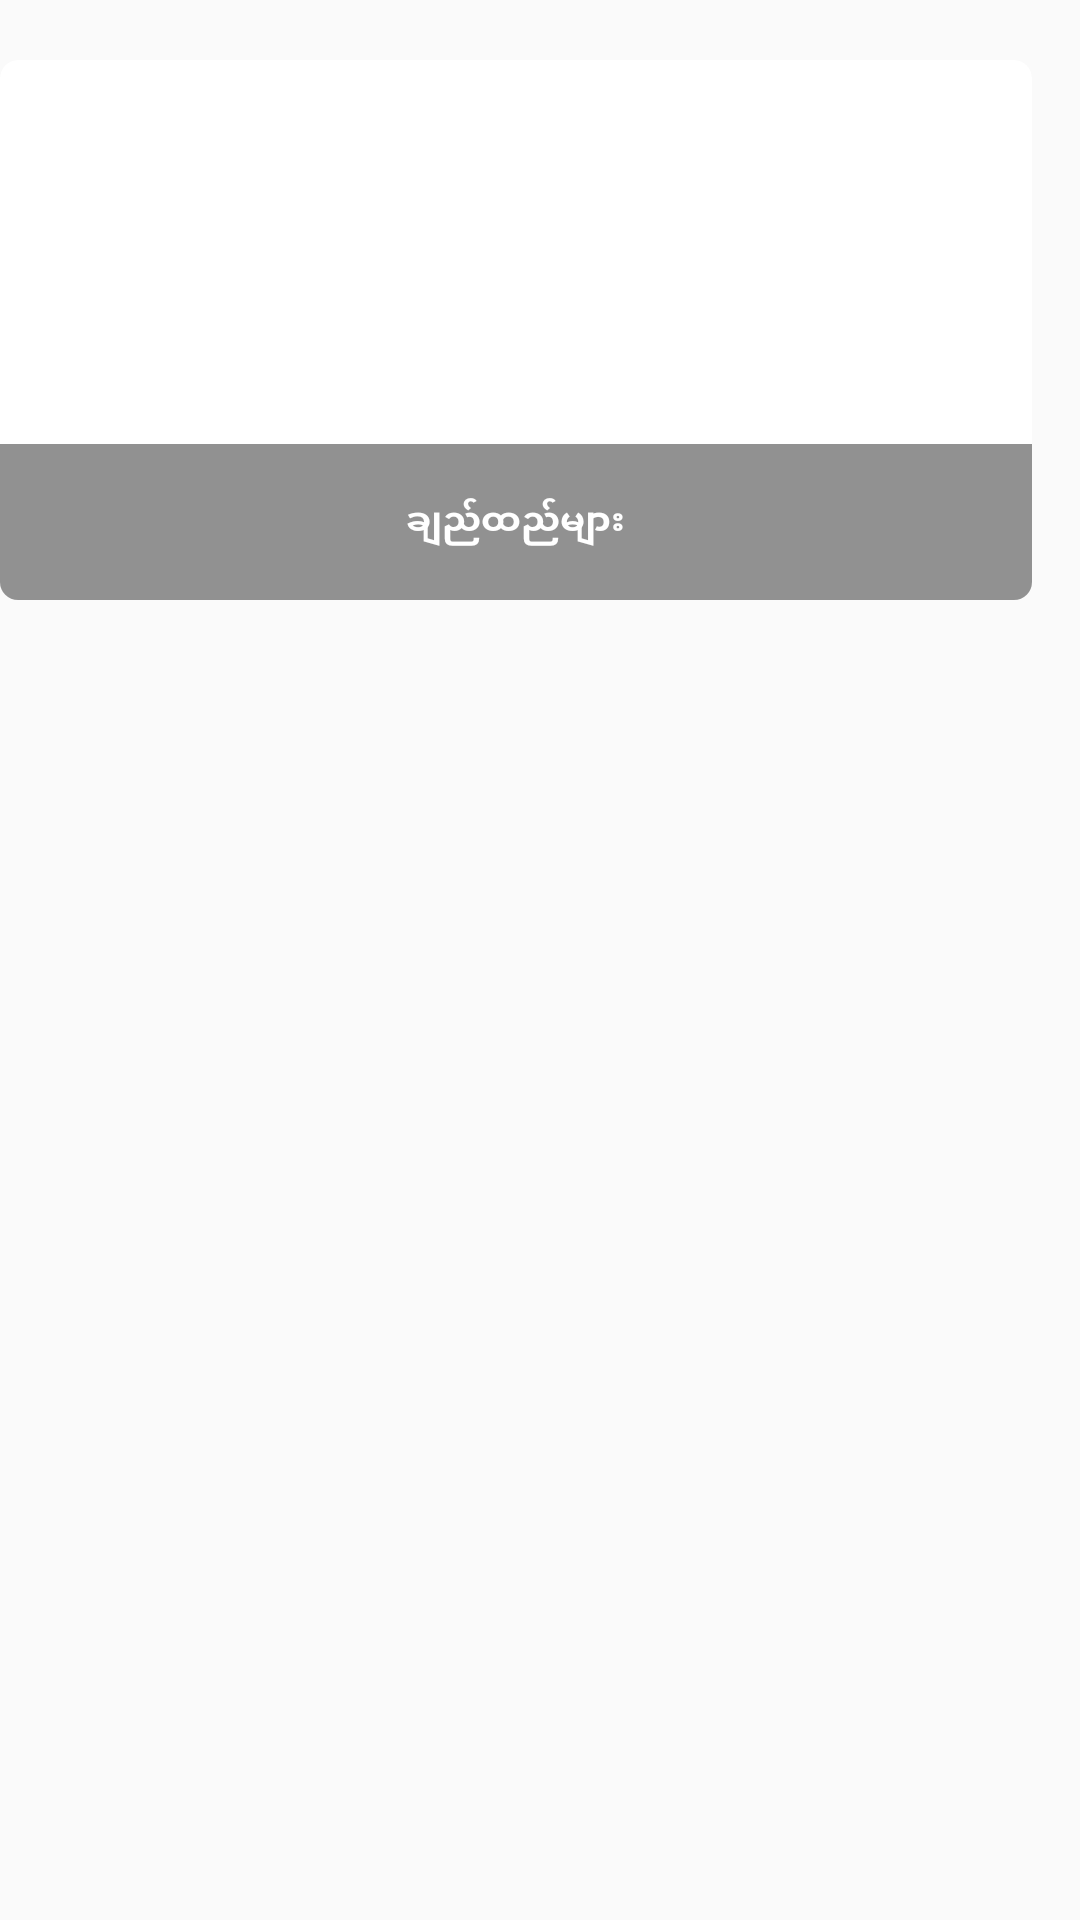

Layout XML and referenced resources for this Android screen:
<!-- AndroidManifest.xml: application theme Theme.Aristo -->
<!-- res/layout/view_holder_category_list.xml -->
<?xml version="1.0" encoding="utf-8"?>
<LinearLayout xmlns:android="http://schemas.android.com/apk/res/android"
    xmlns:app="http://schemas.android.com/apk/res-auto"
    android:layout_width="match_parent"
    android:layout_height="wrap_content">

    <RelativeLayout
        android:layout_width="match_parent"
        android:layout_height="wrap_content"
        android:layout_marginTop="@dimen/margin_small">

    <androidx.cardview.widget.CardView
        android:id="@+id/cardCategories"
        android:layout_width="match_parent"
        android:layout_height="180dp"
        android:layout_marginTop="@dimen/margin_medium_2"
        android:layout_marginEnd="@dimen/margin_medium_2"
        app:cardBackgroundColor="@color/white"
        app:cardCornerRadius="@dimen/margin_card_medium"
        app:cardElevation="0dp">

        <FrameLayout
            android:layout_width="match_parent"
            android:layout_height="match_parent">

            <ImageView
                android:id="@+id/ivFirstCategory"
                android:layout_width="match_parent"
                android:layout_height="match_parent"
                android:scaleType="centerCrop" />

            <ProgressBar
                android:id="@+id/progressBar"
                style="?android:attr/progressBarStyle"
                android:layout_gravity="center"
                android:layout_width="match_parent"
                android:layout_height="40dp"
                android:visibility="gone"/>

            <FrameLayout
                android:layout_width="match_parent"
                android:layout_height="52dp"
                android:background="@color/transparent_black"
                android:layout_gravity="bottom">

            <TextView
                android:id="@+id/tvFirstCategory"
                android:layout_width="wrap_content"
                android:layout_height="wrap_content"
                android:layout_gravity="center"
                android:layout_margin="@dimen/margin_small"
                android:gravity="center"
                android:maxLines="2"
                android:text="ချည်ထည်များ"
                android:textColor="@color/white"
                android:textSize="12sp"
                android:textStyle="bold" />

        </FrameLayout>

        </FrameLayout>


        













































    </androidx.cardview.widget.CardView>

        <ImageView
            android:id="@+id/ivNew"
            android:layout_width="60dp"
            android:layout_height="wrap_content"
            android:layout_alignParentEnd="true"
            android:elevation="5dp"
            android:src="@drawable/ic_new"
            android:visibility="gone"/>

    </RelativeLayout>

</LinearLayout>
<!-- resources referenced by this layout -->
<resources>
  <color name="color_primary">#F4F4F4</color>
  <color name="transparent_black">#80242424</color>
  <color name="white">#FFFFFFFF</color>
  <dimen name="margin_card_medium">6dp</dimen>
  <dimen name="margin_medium_2">16dp</dimen>
  <dimen name="margin_small">4dp</dimen>
  <!-- drawable ic_new: vector/xml drawable (drawable, 3017 chars, omitted) -->
  <style name="Theme.Aristo" parent="Theme.AppCompat.Light.NoActionBar">
          
          <item name="colorPrimary">@color/color_primary</item>
          <item name="colorPrimaryVariant">@color/purple_700</item>
          <item name="colorOnPrimary">@color/white</item>
          <item name="colorAccent">@color/color_accent</item>
          
          <item name="colorSecondary">@color/teal_200</item>
          <item name="colorSecondaryVariant">@color/teal_700</item>
          <item name="colorOnSecondary">@color/black</item>
          
          <item name="android:statusBarColor">@color/grey</item>
          
      </style>
  <color name="purple_700">#FF3700B3</color>
  <color name="color_accent">#DA9728</color>
  <color name="teal_200">#FF03DAC5</color>
  <color name="teal_700">#FF018786</color>
  <color name="black">#FF000000</color>
  <color name="grey">#8C8C8C</color>
</resources>
